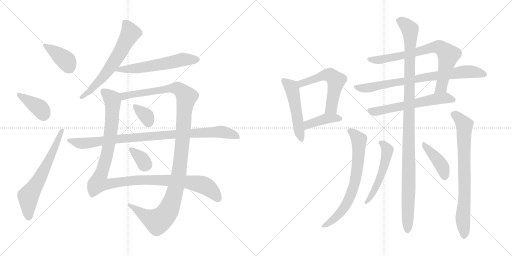
t = 0.00 s
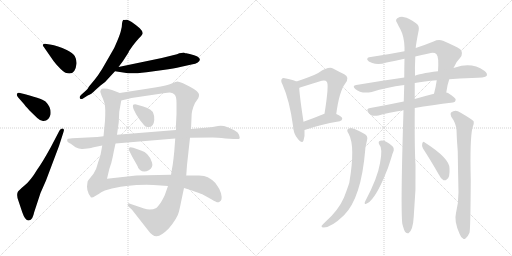
t = 3.28 s
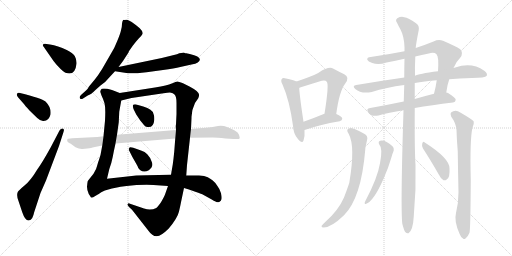
t = 6.56 s
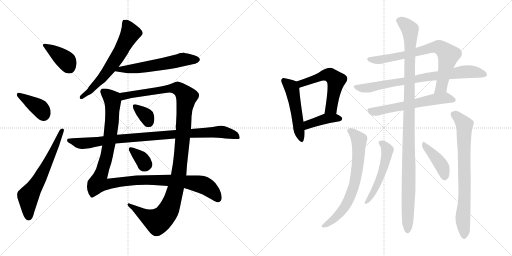
t = 9.84 s
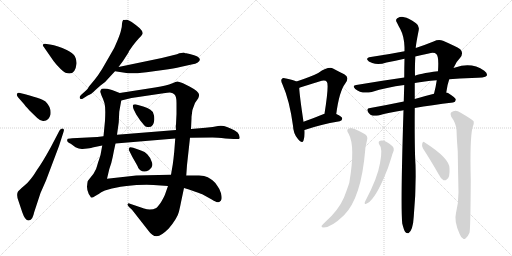
t = 13.11 s
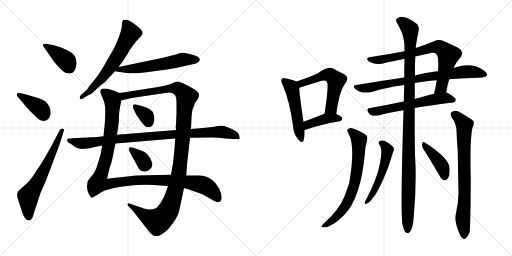
t = 16.39 s

The animated SVG that drew these frames (rendered in a browser with its animation timeline set to each time). Animation: 21 CSS @keyframes rules; one cycle of 16.39 s.

<svg version="1.1" viewBox="0 0 2048 1024" xmlns="http://www.w3.org/2000/svg">
  <g stroke="lightgray" stroke-dasharray="1,1" stroke-width="1" transform="scale(4, 4)">
    <line x1="0" y1="0" x2="256" y2="256"></line>
    <line x1="256" y1="0" x2="0" y2="256"></line>
    <line x1="128" y1="0" x2="128" y2="256"></line>
    <line x1="0" y1="128" x2="256" y2="128"></line>
    <line x1="256" y1="0" x2="512" y2="256"></line>
    <line x1="512" y1="0" x2="256" y2="256"></line>
    <line x1="384" y1="0" x2="384" y2="256"></line>
    <line x1="256" y1="128" x2="512" y2="128"></line>
  </g>
<g transform="scale(1, -1) translate(0, -850)">
   <style type="text/css">
    @keyframes keyframes0 {
      from {
       stroke: black;
       stroke-dashoffset: 390;
       stroke-width: 128;
       }
       56% {
       animation-timing-function: step-end;
       stroke: black;
       stroke-dashoffset: 0;
       stroke-width: 128;
       }
       to {
       stroke: black;
       stroke-width: 1024;
       }
       }
       #make-me-a-hanzi-animation-0 {
         animation: keyframes0 0.567383s both;
         animation-delay: 0.000000s;
         animation-timing-function: linear;
       }
    @keyframes keyframes1 {
      from {
       stroke: black;
       stroke-dashoffset: 386;
       stroke-width: 128;
       }
       56% {
       animation-timing-function: step-end;
       stroke: black;
       stroke-dashoffset: 0;
       stroke-width: 128;
       }
       to {
       stroke: black;
       stroke-width: 1024;
       }
       }
       #make-me-a-hanzi-animation-1 {
         animation: keyframes1 0.564128s both;
         animation-delay: 0.567383s;
         animation-timing-function: linear;
       }
    @keyframes keyframes2 {
      from {
       stroke: black;
       stroke-dashoffset: 636;
       stroke-width: 128;
       }
       67% {
       animation-timing-function: step-end;
       stroke: black;
       stroke-dashoffset: 0;
       stroke-width: 128;
       }
       to {
       stroke: black;
       stroke-width: 1024;
       }
       }
       #make-me-a-hanzi-animation-2 {
         animation: keyframes2 0.767578s both;
         animation-delay: 1.131511s;
         animation-timing-function: linear;
       }
    @keyframes keyframes3 {
      from {
       stroke: black;
       stroke-dashoffset: 626;
       stroke-width: 128;
       }
       67% {
       animation-timing-function: step-end;
       stroke: black;
       stroke-dashoffset: 0;
       stroke-width: 128;
       }
       to {
       stroke: black;
       stroke-width: 1024;
       }
       }
       #make-me-a-hanzi-animation-3 {
         animation: keyframes3 0.759440s both;
         animation-delay: 1.899089s;
         animation-timing-function: linear;
       }
    @keyframes keyframes4 {
      from {
       stroke: black;
       stroke-dashoffset: 581;
       stroke-width: 128;
       }
       65% {
       animation-timing-function: step-end;
       stroke: black;
       stroke-dashoffset: 0;
       stroke-width: 128;
       }
       to {
       stroke: black;
       stroke-width: 1024;
       }
       }
       #make-me-a-hanzi-animation-4 {
         animation: keyframes4 0.722819s both;
         animation-delay: 2.658529s;
         animation-timing-function: linear;
       }
    @keyframes keyframes5 {
      from {
       stroke: black;
       stroke-dashoffset: 1148;
       stroke-width: 128;
       }
       79% {
       animation-timing-function: step-end;
       stroke: black;
       stroke-dashoffset: 0;
       stroke-width: 128;
       }
       to {
       stroke: black;
       stroke-width: 1024;
       }
       }
       #make-me-a-hanzi-animation-5 {
         animation: keyframes5 1.184245s both;
         animation-delay: 3.381348s;
         animation-timing-function: linear;
       }
    @keyframes keyframes6 {
      from {
       stroke: black;
       stroke-dashoffset: 1188;
       stroke-width: 128;
       }
       79% {
       animation-timing-function: step-end;
       stroke: black;
       stroke-dashoffset: 0;
       stroke-width: 128;
       }
       to {
       stroke: black;
       stroke-width: 1024;
       }
       }
       #make-me-a-hanzi-animation-6 {
         animation: keyframes6 1.216797s both;
         animation-delay: 4.565593s;
         animation-timing-function: linear;
       }
    @keyframes keyframes7 {
      from {
       stroke: black;
       stroke-dashoffset: 344;
       stroke-width: 128;
       }
       53% {
       animation-timing-function: step-end;
       stroke: black;
       stroke-dashoffset: 0;
       stroke-width: 128;
       }
       to {
       stroke: black;
       stroke-width: 1024;
       }
       }
       #make-me-a-hanzi-animation-7 {
         animation: keyframes7 0.529948s both;
         animation-delay: 5.782390s;
         animation-timing-function: linear;
       }
    @keyframes keyframes8 {
      from {
       stroke: black;
       stroke-dashoffset: 343;
       stroke-width: 128;
       }
       53% {
       animation-timing-function: step-end;
       stroke: black;
       stroke-dashoffset: 0;
       stroke-width: 128;
       }
       to {
       stroke: black;
       stroke-width: 1024;
       }
       }
       #make-me-a-hanzi-animation-8 {
         animation: keyframes8 0.529134s both;
         animation-delay: 6.312338s;
         animation-timing-function: linear;
       }
    @keyframes keyframes9 {
      from {
       stroke: black;
       stroke-dashoffset: 940;
       stroke-width: 128;
       }
       75% {
       animation-timing-function: step-end;
       stroke: black;
       stroke-dashoffset: 0;
       stroke-width: 128;
       }
       to {
       stroke: black;
       stroke-width: 1024;
       }
       }
       #make-me-a-hanzi-animation-9 {
         animation: keyframes9 1.014974s both;
         animation-delay: 6.841472s;
         animation-timing-function: linear;
       }
    @keyframes keyframes10 {
      from {
       stroke: black;
       stroke-dashoffset: 507;
       stroke-width: 128;
       }
       62% {
       animation-timing-function: step-end;
       stroke: black;
       stroke-dashoffset: 0;
       stroke-width: 128;
       }
       to {
       stroke: black;
       stroke-width: 1024;
       }
       }
       #make-me-a-hanzi-animation-10 {
         animation: keyframes10 0.662598s both;
         animation-delay: 7.856446s;
         animation-timing-function: linear;
       }
    @keyframes keyframes11 {
      from {
       stroke: black;
       stroke-dashoffset: 558;
       stroke-width: 128;
       }
       64% {
       animation-timing-function: step-end;
       stroke: black;
       stroke-dashoffset: 0;
       stroke-width: 128;
       }
       to {
       stroke: black;
       stroke-width: 1024;
       }
       }
       #make-me-a-hanzi-animation-11 {
         animation: keyframes11 0.704102s both;
         animation-delay: 8.519044s;
         animation-timing-function: linear;
       }
    @keyframes keyframes12 {
      from {
       stroke: black;
       stroke-dashoffset: 404;
       stroke-width: 128;
       }
       57% {
       animation-timing-function: step-end;
       stroke: black;
       stroke-dashoffset: 0;
       stroke-width: 128;
       }
       to {
       stroke: black;
       stroke-width: 1024;
       }
       }
       #make-me-a-hanzi-animation-12 {
         animation: keyframes12 0.578776s both;
         animation-delay: 9.223146s;
         animation-timing-function: linear;
       }
    @keyframes keyframes13 {
      from {
       stroke: black;
       stroke-dashoffset: 751;
       stroke-width: 128;
       }
       71% {
       animation-timing-function: step-end;
       stroke: black;
       stroke-dashoffset: 0;
       stroke-width: 128;
       }
       to {
       stroke: black;
       stroke-width: 1024;
       }
       }
       #make-me-a-hanzi-animation-13 {
         animation: keyframes13 0.861165s both;
         animation-delay: 9.801922s;
         animation-timing-function: linear;
       }
    @keyframes keyframes14 {
      from {
       stroke: black;
       stroke-dashoffset: 780;
       stroke-width: 128;
       }
       72% {
       animation-timing-function: step-end;
       stroke: black;
       stroke-dashoffset: 0;
       stroke-width: 128;
       }
       to {
       stroke: black;
       stroke-width: 1024;
       }
       }
       #make-me-a-hanzi-animation-14 {
         animation: keyframes14 0.884766s both;
         animation-delay: 10.663087s;
         animation-timing-function: linear;
       }
    @keyframes keyframes15 {
      from {
       stroke: black;
       stroke-dashoffset: 597;
       stroke-width: 128;
       }
       66% {
       animation-timing-function: step-end;
       stroke: black;
       stroke-dashoffset: 0;
       stroke-width: 128;
       }
       to {
       stroke: black;
       stroke-width: 1024;
       }
       }
       #make-me-a-hanzi-animation-15 {
         animation: keyframes15 0.735840s both;
         animation-delay: 11.547853s;
         animation-timing-function: linear;
       }
    @keyframes keyframes16 {
      from {
       stroke: black;
       stroke-dashoffset: 1119;
       stroke-width: 128;
       }
       78% {
       animation-timing-function: step-end;
       stroke: black;
       stroke-dashoffset: 0;
       stroke-width: 128;
       }
       to {
       stroke: black;
       stroke-width: 1024;
       }
       }
       #make-me-a-hanzi-animation-16 {
         animation: keyframes16 1.160645s both;
         animation-delay: 12.283693s;
         animation-timing-function: linear;
       }
    @keyframes keyframes17 {
      from {
       stroke: black;
       stroke-dashoffset: 700;
       stroke-width: 128;
       }
       69% {
       animation-timing-function: step-end;
       stroke: black;
       stroke-dashoffset: 0;
       stroke-width: 128;
       }
       to {
       stroke: black;
       stroke-width: 1024;
       }
       }
       #make-me-a-hanzi-animation-17 {
         animation: keyframes17 0.819661s both;
         animation-delay: 13.444338s;
         animation-timing-function: linear;
       }
    @keyframes keyframes18 {
      from {
       stroke: black;
       stroke-dashoffset: 759;
       stroke-width: 128;
       }
       71% {
       animation-timing-function: step-end;
       stroke: black;
       stroke-dashoffset: 0;
       stroke-width: 128;
       }
       to {
       stroke: black;
       stroke-width: 1024;
       }
       }
       #make-me-a-hanzi-animation-18 {
         animation: keyframes18 0.867676s both;
         animation-delay: 14.263999s;
         animation-timing-function: linear;
       }
    @keyframes keyframes19 {
      from {
       stroke: black;
       stroke-dashoffset: 521;
       stroke-width: 128;
       }
       63% {
       animation-timing-function: step-end;
       stroke: black;
       stroke-dashoffset: 0;
       stroke-width: 128;
       }
       to {
       stroke: black;
       stroke-width: 1024;
       }
       }
       #make-me-a-hanzi-animation-19 {
         animation: keyframes19 0.673991s both;
         animation-delay: 15.131675s;
         animation-timing-function: linear;
       }
    @keyframes keyframes20 {
      from {
       stroke: black;
       stroke-dashoffset: 411;
       stroke-width: 128;
       }
       57% {
       animation-timing-function: step-end;
       stroke: black;
       stroke-dashoffset: 0;
       stroke-width: 128;
       }
       to {
       stroke: black;
       stroke-width: 1024;
       }
       }
       #make-me-a-hanzi-animation-20 {
         animation: keyframes20 0.584473s both;
         animation-delay: 15.805666s;
         animation-timing-function: linear;
       }
</style>
<path d="M 200.0 672.5 L 186.0 674.5 Q 176.0 676.5 172.0 672.5 Q 169.0 668.5 176.0 661.5 L 212.0 609.5 Q 214.0 605.5 233.0 584.5 Q 253.0 562.5 262.0 559.5 Q 301.0 545.5 306.0 595.5 Q 307.0 612.5 299.0 626.5 Q 291.0 639.5 267.0 650.5 Q 231.0 668.5 200.0 672.5 Z" fill="lightgray"></path> 
<path d="M 72.0 461.5 L 94.0 436.5 Q 99.0 429.5 118.0 408.5 L 149.0 378.5 Q 159.0 368.5 172.0 366.5 Q 195.0 364.5 202.0 392.5 Q 206.0 420.5 182.0 444.5 Q 166.0 457.5 80.0 478.5 Q 72.0 480.5 68.0 475.5 Q 65.0 469.5 72.0 461.5 Z" fill="lightgray"></path> 
<path d="M 238.0 328.5 L 203.0 261.5 Q 167.0 196.5 149.0 172.5 Q 122.0 127.5 98.0 108.5 Q 74.0 88.5 71.0 82.5 Q 65.0 67.5 74.0 46.5 L 89.0 1.5 Q 101.0 -33.5 115.0 -31.5 Q 124.0 -29.5 129.0 -21.5 Q 134.0 -11.5 137.0 2.5 L 162.0 78.5 L 184.0 128.5 L 236.0 266.5 L 254.0 322.5 Q 259.0 335.5 250.0 336.5 Q 243.0 336.5 238.0 328.5 Z" fill="lightgray"></path> 
<path d="M 488.0 755.5 Q 488.0 741.5 484.0 729.5 Q 482.0 717.5 469.0 686.5 Q 457.0 655.5 443.0 634.5 L 409.0 575.5 Q 393.0 549.5 380.0 533.5 L 356.0 504.5 Q 349.0 491.5 345.0 489.5 L 324.0 470.5 Q 316.0 462.5 320.0 456.5 Q 325.0 452.5 332.0 456.5 L 351.0 468.5 Q 363.0 471.5 384.0 492.5 L 402.0 508.5 Q 424.0 523.5 436.0 539.5 L 460.0 565.5 L 474.0 582.5 L 492.0 606.5 L 514.0 640.5 Q 514.0 642.5 517.0 647.5 L 531.0 667.5 Q 543.0 683.5 554.0 695.5 Q 566.0 706.5 570.0 714.5 Q 574.0 722.5 559.0 737.5 Q 520.0 770.5 508.0 771.5 Q 496.0 771.5 495.0 770.5 Q 491.0 771.5 488.0 755.5 Z" fill="lightgray"></path> 
<path d="M 460.0 565.5 L 512.0 557.5 Q 528.0 554.5 586.0 561.5 L 652.0 570.5 Q 698.0 576.5 721.0 582.5 L 766.0 592.5 Q 783.0 595.5 791.0 600.5 Q 818.0 620.5 759.0 634.5 L 745.0 637.5 Q 741.0 637.5 737.0 639.5 Q 731.0 640.5 708.0 633.5 L 647.0 618.5 L 474.0 582.5 C 445.0 576.5 430.0 570.5 460.0 565.5 Z" fill="lightgray"></path> 
<path d="M 479.0 478.5 L 448.0 490.5 Q 406.0 501.5 403.0 490.5 L 401.0 483.5 L 406.0 468.5 Q 413.0 454.5 418.0 437.5 Q 423.0 419.5 420.0 367.5 L 414.0 305.5 L 409.0 268.5 L 402.0 230.5 L 395.0 208.5 Q 393.0 204.5 389.0 189.5 Q 386.0 173.5 374.0 155.5 L 351.0 126.5 Q 349.0 118.5 348.0 103.5 Q 348.0 88.5 355.0 74.5 L 361.0 65.5 Q 363.0 60.5 366.0 60.5 Q 370.0 59.5 381.0 66.5 Q 393.0 72.5 405.0 81.5 Q 418.0 89.5 437.0 93.5 Q 454.0 99.5 506.0 106.5 Q 559.0 112.5 614.0 110.5 L 672.0 106.5 L 736.0 98.5 L 759.0 91.5 Q 802.0 76.5 809.0 73.5 L 847.0 52.5 Q 870.0 37.5 877.0 42.5 Q 885.0 46.5 886.0 53.5 Q 888.0 60.5 884.0 77.5 Q 880.0 93.5 869.0 107.5 Q 859.0 122.5 851.0 128.5 Q 844.0 134.5 831.0 141.5 Q 819.0 148.5 796.0 148.5 L 745.0 148.5 L 684.0 151.5 L 636.0 150.5 Q 606.0 150.5 588.0 149.5 L 545.0 148.5 L 428.0 135.5 L 437.0 173.5 Q 447.0 201.5 451.0 223.5 Q 455.0 245.5 462.0 276.5 L 468.0 311.5 L 475.0 361.5 L 477.0 403.5 L 485.0 448.5 C 490.0 474.5 490.0 474.5 479.0 478.5 Z" fill="lightgray"></path> 
<path d="M 764.0 334.5 L 766.0 378.5 Q 765.0 407.5 780.0 438.5 L 793.0 457.5 Q 797.0 466.5 796.0 472.5 Q 796.0 484.5 758.0 504.5 L 732.0 517.5 Q 714.0 524.5 709.0 524.5 Q 705.0 524.5 687.0 516.5 Q 670.0 508.5 620.0 500.5 L 479.0 478.5 C 449.0 473.5 456.0 441.5 485.0 448.5 L 526.0 458.5 L 654.0 477.5 Q 677.0 480.5 684.0 479.5 Q 691.0 478.5 698.0 472.5 Q 706.0 465.5 706.0 438.5 L 706.0 394.5 L 704.0 353.5 Q 702.0 346.5 704.0 330.5 L 701.0 296.5 L 697.0 244.5 Q 694.0 213.5 691.0 192.5 L 684.0 151.5 L 672.0 106.5 L 660.0 72.5 Q 656.0 62.5 644.0 41.5 Q 631.0 22.5 625.0 18.5 Q 603.0 7.5 576.0 16.5 L 520.0 35.5 Q 514.0 38.5 511.0 34.5 Q 508.0 30.5 516.0 22.5 L 528.0 11.5 L 593.0 -71.5 Q 610.0 -95.5 627.0 -94.5 Q 645.0 -93.5 675.0 -63.5 Q 710.0 -21.5 716.0 4.5 Q 722.0 30.5 725.0 46.5 L 736.0 98.5 L 745.0 148.5 L 748.0 190.5 L 760.0 299.5 L 764.0 334.5 Z" fill="lightgray"></path> 
<path d="M 534.0 414.5 L 545.0 392.5 L 561.0 368.5 Q 580.0 345.5 582.0 344.5 Q 614.0 333.5 617.0 370.5 Q 618.0 388.5 614.0 394.5 Q 610.0 414.5 573.0 424.5 L 545.0 432.5 Q 535.0 433.5 532.0 430.5 Q 530.0 426.5 534.0 414.5 Z" fill="lightgray"></path> 
<path d="M 564.0 248.5 L 533.0 259.5 Q 517.0 263.5 517.0 258.5 Q 513.0 253.5 517.0 247.5 L 529.0 223.5 L 550.0 186.5 Q 552.0 176.5 560.0 170.5 Q 576.0 157.5 595.0 169.5 Q 614.0 181.5 608.0 200.5 Q 603.0 219.5 589.0 233.5 Q 580.0 244.5 564.0 248.5 Z" fill="lightgray"></path> 
<path d="M 822.0 339.5 L 764.0 334.5 L 704.0 330.5 L 468.0 311.5 L 414.0 305.5 L 389.0 302.5 L 289.0 297.5 Q 272.0 296.5 270.0 294.5 Q 268.0 288.5 269.0 286.5 Q 269.0 282.5 283.0 275.5 L 302.0 261.5 Q 317.0 253.5 330.0 254.5 L 349.0 256.5 Q 368.0 259.5 370.0 260.5 L 409.0 268.5 L 462.0 276.5 L 701.0 296.5 L 760.0 299.5 L 850.0 300.5 Q 868.0 300.5 902.0 296.5 L 934.0 294.5 Q 957.0 292.5 959.0 297.5 Q 959.0 301.5 956.0 311.5 Q 953.0 321.5 939.0 328.5 Q 926.0 335.5 908.0 342.5 Q 891.0 349.5 872.0 346.5 Q 854.0 342.5 822.0 339.5 Z" fill="lightgray"></path> 
<path d="M 1186.0 524.5 Q 1174.0 530.5 1144.0 536.5 Q 1131.0 540.5 1128.0 535.5 Q 1121.0 528.5 1130.0 512.5 Q 1158.0 449.5 1172.0 347.5 Q 1173.0 316.5 1191.0 295.5 Q 1209.0 273.5 1214.0 288.5 Q 1220.0 304.5 1218.0 330.5 L 1214.0 363.5 Q 1198.0 469.5 1197.0 498.5 C 1196.0 520.5 1196.0 520.5 1186.0 524.5 Z" fill="lightgray"></path> 
<path d="M 1345.0 394.5 Q 1357.0 485.5 1381.0 516.5 Q 1400.0 541.5 1377.0 553.5 Q 1358.0 562.5 1332.0 576.5 Q 1314.0 585.5 1273.0 558.5 Q 1243.0 543.5 1186.0 524.5 C 1158.0 514.5 1169.0 486.5 1197.0 498.5 Q 1197.0 499.5 1200.0 500.5 L 1277.0 524.5 Q 1301.0 531.5 1307.0 523.5 Q 1317.0 514.5 1298.0 395.5 C 1293.0 365.5 1341.0 364.5 1345.0 394.5 Z" fill="lightgray"></path> 
<path d="M 1218.0 330.5 Q 1278.0 351.5 1359.0 365.5 Q 1369.0 368.5 1369.0 376.5 Q 1369.0 383.5 1345.0 394.5 L 1298.0 395.5 Q 1297.0 395.5 1295.0 394.5 Q 1249.0 375.5 1214.0 363.5 C 1186.0 353.5 1190.0 320.5 1218.0 330.5 Z" fill="lightgray"></path> 
<path d="M 1785.0 480.5 Q 1789.0 511.5 1797.0 533.5 L 1814.0 578.5 Q 1824.0 603.5 1840.0 618.5 Q 1856.0 637.5 1841.0 653.5 Q 1823.0 665.5 1772.0 687.5 Q 1754.0 694.5 1734.0 684.5 Q 1697.0 669.5 1663.0 658.5 L 1618.0 645.5 Q 1552.0 632.5 1483.0 622.5 Q 1467.0 621.5 1469.0 611.5 Q 1472.0 604.5 1489.0 598.5 Q 1513.0 588.5 1546.0 600.5 Q 1582.0 607.5 1618.0 615.5 L 1661.0 624.5 Q 1686.0 631.5 1715.0 636.5 Q 1737.0 642.5 1746.0 633.5 Q 1756.0 624.5 1752.0 565.5 L 1747.0 529.5 Q 1743.0 501.5 1736.0 475.5 C 1729.0 446.5 1780.0 450.5 1785.0 480.5 Z" fill="lightgray"></path> 
<path d="M 1797.0 533.5 Q 1837.0 537.5 1887.0 538.5 Q 1941.0 538.5 1947.0 547.5 Q 1951.0 557.5 1937.0 567.5 Q 1886.0 603.5 1821.0 580.5 Q 1817.0 580.5 1814.0 578.5 L 1752.0 565.5 Q 1673.0 555.5 1660.0 547.5 L 1617.0 540.5 Q 1526.0 527.5 1425.0 510.5 Q 1407.0 507.5 1421.0 494.5 Q 1445.0 473.5 1487.0 482.5 Q 1545.0 501.5 1617.0 510.5 L 1659.0 518.5 Q 1696.0 525.5 1747.0 529.5 L 1797.0 533.5 Z" fill="lightgray"></path> 
<path d="M 1659.0 418.5 Q 1726.0 430.5 1812.0 440.5 Q 1822.0 441.5 1823.0 451.5 Q 1824.0 458.5 1792.0 478.5 Q 1789.0 479.5 1785.0 480.5 L 1736.0 475.5 Q 1696.0 465.5 1659.0 454.5 L 1615.0 444.5 Q 1543.0 429.5 1481.0 418.5 Q 1462.0 417.5 1474.0 399.5 Q 1481.0 390.5 1491.0 387.5 Q 1501.0 386.5 1514.0 388.5 Q 1554.0 400.5 1614.0 409.5 L 1659.0 418.5 Z" fill="lightgray"></path> 
<path d="M 1609.0 -43.5 Q 1615.0 -68.5 1621.0 -77.5 Q 1627.0 -84.5 1634.0 -82.5 Q 1652.0 -70.5 1655.0 -15.5 Q 1665.0 89.5 1662.0 191.5 Q 1658.0 249.5 1659.0 418.5 L 1659.0 454.5 L 1659.0 518.5 L 1660.0 547.5 Q 1659.0 581.5 1661.0 617.5 L 1661.0 624.5 L 1663.0 658.5 Q 1663.0 670.5 1675.0 730.5 Q 1678.0 748.5 1664.0 757.5 Q 1633.0 779.5 1617.0 781.5 Q 1604.0 785.5 1589.0 777.5 Q 1580.0 770.5 1588.0 759.5 Q 1594.0 746.5 1601.0 734.5 Q 1617.0 704.5 1618.0 661.5 L 1618.0 645.5 L 1618.0 615.5 Q 1617.0 581.5 1617.0 540.5 L 1617.0 510.5 Q 1616.0 479.5 1615.0 444.5 L 1614.0 409.5 Q 1602.0 25.5 1609.0 -43.5 Z" fill="lightgray"></path> 
<path d="M 1395.0 314.5 Q 1422.0 265.5 1397.0 118.5 Q 1388.0 91.5 1376.0 60.5 Q 1354.0 9.5 1302.0 -36.5 Q 1289.0 -48.5 1286.0 -53.5 Q 1285.0 -59.5 1295.0 -59.5 Q 1325.0 -59.5 1376.0 -10.5 Q 1445.0 58.5 1461.0 251.5 Q 1461.0 257.5 1462.0 261.5 Q 1466.0 279.5 1468.0 289.5 Q 1474.0 307.5 1455.0 316.5 Q 1412.0 338.5 1399.0 337.5 Q 1381.0 334.5 1395.0 314.5 Z" fill="lightgray"></path> 
<path d="M 1824.0 -1.5 Q 1815.0 -34.5 1839.0 -86.5 Q 1845.0 -101.5 1852.0 -103.5 Q 1856.0 -109.5 1863.0 -102.5 Q 1870.0 -98.5 1878.0 -80.5 Q 1882.0 -65.5 1883.0 131.5 Q 1879.0 293.5 1890.0 340.5 Q 1897.0 353.5 1895.0 364.5 Q 1888.0 373.5 1841.0 400.5 Q 1822.0 413.5 1804.0 400.5 Q 1800.0 396.5 1805.0 383.5 Q 1824.0 358.5 1826.0 330.5 Q 1827.0 290.5 1831.0 245.5 Q 1832.0 167.5 1834.0 81.5 Q 1834.0 38.5 1824.0 -1.5 Z" fill="lightgray"></path> 
<path d="M 1517.0 272.5 Q 1532.0 257.5 1520.0 197.5 Q 1510.0 137.5 1461.0 45.5 Q 1458.0 41.5 1459.0 36.5 Q 1460.0 32.5 1463.0 34.5 Q 1494.0 43.5 1535.0 137.5 Q 1554.0 180.5 1564.0 215.5 Q 1570.0 237.5 1575.0 248.5 Q 1578.0 257.5 1570.0 265.5 Q 1540.0 292.5 1521.0 287.5 Q 1511.0 284.5 1517.0 272.5 Z" fill="lightgray"></path> 
<path d="M 1692.0 256.5 Q 1720.0 213.5 1754.0 154.5 Q 1763.0 135.5 1774.0 129.5 Q 1780.0 126.5 1788.0 133.5 Q 1800.0 140.5 1798.0 177.5 Q 1798.0 217.5 1699.0 280.5 Q 1692.0 286.5 1689.0 276.5 Q 1686.0 266.5 1692.0 256.5 Z" fill="lightgray"></path> 
      <clipPath id="make-me-a-hanzi-clip-0">
      <path d="M 200.0 672.5 L 186.0 674.5 Q 176.0 676.5 172.0 672.5 Q 169.0 668.5 176.0 661.5 L 212.0 609.5 Q 214.0 605.5 233.0 584.5 Q 253.0 562.5 262.0 559.5 Q 301.0 545.5 306.0 595.5 Q 307.0 612.5 299.0 626.5 Q 291.0 639.5 267.0 650.5 Q 231.0 668.5 200.0 672.5 Z" fill="lightgray"></path>
      </clipPath>
      <path clip-path="url(#make-me-a-hanzi-clip-0)" d="M 180.0 669.5 L 264.0 608.5 L 277.0 581.5 " fill="none" id="make-me-a-hanzi-animation-0" stroke-dasharray="262 524" stroke-linecap="round"></path>

      <clipPath id="make-me-a-hanzi-clip-1">
      <path d="M 72.0 461.5 L 94.0 436.5 Q 99.0 429.5 118.0 408.5 L 149.0 378.5 Q 159.0 368.5 172.0 366.5 Q 195.0 364.5 202.0 392.5 Q 206.0 420.5 182.0 444.5 Q 166.0 457.5 80.0 478.5 Q 72.0 480.5 68.0 475.5 Q 65.0 469.5 72.0 461.5 Z" fill="lightgray"></path>
      </clipPath>
      <path clip-path="url(#make-me-a-hanzi-clip-1)" d="M 76.0 470.5 L 161.0 416.5 L 175.0 390.5 " fill="none" id="make-me-a-hanzi-animation-1" stroke-dasharray="258 516" stroke-linecap="round"></path>

      <clipPath id="make-me-a-hanzi-clip-2">
      <path d="M 238.0 328.5 L 203.0 261.5 Q 167.0 196.5 149.0 172.5 Q 122.0 127.5 98.0 108.5 Q 74.0 88.5 71.0 82.5 Q 65.0 67.5 74.0 46.5 L 89.0 1.5 Q 101.0 -33.5 115.0 -31.5 Q 124.0 -29.5 129.0 -21.5 Q 134.0 -11.5 137.0 2.5 L 162.0 78.5 L 184.0 128.5 L 236.0 266.5 L 254.0 322.5 Q 259.0 335.5 250.0 336.5 Q 243.0 336.5 238.0 328.5 Z" fill="lightgray"></path>
      </clipPath>
      <path clip-path="url(#make-me-a-hanzi-clip-2)" d="M 114.0 -18.5 L 113.0 64.5 L 163.0 144.5 L 247.0 328.5 " fill="none" id="make-me-a-hanzi-animation-2" stroke-dasharray="508 1016" stroke-linecap="round"></path>

      <clipPath id="make-me-a-hanzi-clip-3">
      <path d="M 488.0 755.5 Q 488.0 741.5 484.0 729.5 Q 482.0 717.5 469.0 686.5 Q 457.0 655.5 443.0 634.5 L 409.0 575.5 Q 393.0 549.5 380.0 533.5 L 356.0 504.5 Q 349.0 491.5 345.0 489.5 L 324.0 470.5 Q 316.0 462.5 320.0 456.5 Q 325.0 452.5 332.0 456.5 L 351.0 468.5 Q 363.0 471.5 384.0 492.5 L 402.0 508.5 Q 424.0 523.5 436.0 539.5 L 460.0 565.5 L 474.0 582.5 L 492.0 606.5 L 514.0 640.5 Q 514.0 642.5 517.0 647.5 L 531.0 667.5 Q 543.0 683.5 554.0 695.5 Q 566.0 706.5 570.0 714.5 Q 574.0 722.5 559.0 737.5 Q 520.0 770.5 508.0 771.5 Q 496.0 771.5 495.0 770.5 Q 491.0 771.5 488.0 755.5 Z" fill="lightgray"></path>
      </clipPath>
      <path clip-path="url(#make-me-a-hanzi-clip-3)" d="M 502.0 758.5 L 517.0 733.5 L 520.0 715.5 L 486.0 650.5 L 406.0 535.5 L 356.0 483.5 L 326.0 462.5 " fill="none" id="make-me-a-hanzi-animation-3" stroke-dasharray="498 996" stroke-linecap="round"></path>

      <clipPath id="make-me-a-hanzi-clip-4">
      <path d="M 460.0 565.5 L 512.0 557.5 Q 528.0 554.5 586.0 561.5 L 652.0 570.5 Q 698.0 576.5 721.0 582.5 L 766.0 592.5 Q 783.0 595.5 791.0 600.5 Q 818.0 620.5 759.0 634.5 L 745.0 637.5 Q 741.0 637.5 737.0 639.5 Q 731.0 640.5 708.0 633.5 L 647.0 618.5 L 474.0 582.5 C 445.0 576.5 430.0 570.5 460.0 565.5 Z" fill="lightgray"></path>
      </clipPath>
      <path clip-path="url(#make-me-a-hanzi-clip-4)" d="M 467.0 566.5 L 477.0 572.5 L 554.0 577.5 L 734.0 612.5 L 787.0 612.5 " fill="none" id="make-me-a-hanzi-animation-4" stroke-dasharray="453 906" stroke-linecap="round"></path>

      <clipPath id="make-me-a-hanzi-clip-5">
      <path d="M 479.0 478.5 L 448.0 490.5 Q 406.0 501.5 403.0 490.5 L 401.0 483.5 L 406.0 468.5 Q 413.0 454.5 418.0 437.5 Q 423.0 419.5 420.0 367.5 L 414.0 305.5 L 409.0 268.5 L 402.0 230.5 L 395.0 208.5 Q 393.0 204.5 389.0 189.5 Q 386.0 173.5 374.0 155.5 L 351.0 126.5 Q 349.0 118.5 348.0 103.5 Q 348.0 88.5 355.0 74.5 L 361.0 65.5 Q 363.0 60.5 366.0 60.5 Q 370.0 59.5 381.0 66.5 Q 393.0 72.5 405.0 81.5 Q 418.0 89.5 437.0 93.5 Q 454.0 99.5 506.0 106.5 Q 559.0 112.5 614.0 110.5 L 672.0 106.5 L 736.0 98.5 L 759.0 91.5 Q 802.0 76.5 809.0 73.5 L 847.0 52.5 Q 870.0 37.5 877.0 42.5 Q 885.0 46.5 886.0 53.5 Q 888.0 60.5 884.0 77.5 Q 880.0 93.5 869.0 107.5 Q 859.0 122.5 851.0 128.5 Q 844.0 134.5 831.0 141.5 Q 819.0 148.5 796.0 148.5 L 745.0 148.5 L 684.0 151.5 L 636.0 150.5 Q 606.0 150.5 588.0 149.5 L 545.0 148.5 L 428.0 135.5 L 437.0 173.5 Q 447.0 201.5 451.0 223.5 Q 455.0 245.5 462.0 276.5 L 468.0 311.5 L 475.0 361.5 L 477.0 403.5 L 485.0 448.5 C 490.0 474.5 490.0 474.5 479.0 478.5 Z" fill="lightgray"></path>
      </clipPath>
      <path clip-path="url(#make-me-a-hanzi-clip-5)" d="M 413.0 483.5 L 449.0 453.5 L 449.0 383.5 L 426.0 222.5 L 393.0 118.5 L 426.0 113.5 L 553.0 130.5 L 736.0 124.5 L 813.0 110.5 L 848.0 86.5 L 872.0 56.5 " fill="none" id="make-me-a-hanzi-animation-5" stroke-dasharray="1020 2040" stroke-linecap="round"></path>

      <clipPath id="make-me-a-hanzi-clip-6">
      <path d="M 764.0 334.5 L 766.0 378.5 Q 765.0 407.5 780.0 438.5 L 793.0 457.5 Q 797.0 466.5 796.0 472.5 Q 796.0 484.5 758.0 504.5 L 732.0 517.5 Q 714.0 524.5 709.0 524.5 Q 705.0 524.5 687.0 516.5 Q 670.0 508.5 620.0 500.5 L 479.0 478.5 C 449.0 473.5 456.0 441.5 485.0 448.5 L 526.0 458.5 L 654.0 477.5 Q 677.0 480.5 684.0 479.5 Q 691.0 478.5 698.0 472.5 Q 706.0 465.5 706.0 438.5 L 706.0 394.5 L 704.0 353.5 Q 702.0 346.5 704.0 330.5 L 701.0 296.5 L 697.0 244.5 Q 694.0 213.5 691.0 192.5 L 684.0 151.5 L 672.0 106.5 L 660.0 72.5 Q 656.0 62.5 644.0 41.5 Q 631.0 22.5 625.0 18.5 Q 603.0 7.5 576.0 16.5 L 520.0 35.5 Q 514.0 38.5 511.0 34.5 Q 508.0 30.5 516.0 22.5 L 528.0 11.5 L 593.0 -71.5 Q 610.0 -95.5 627.0 -94.5 Q 645.0 -93.5 675.0 -63.5 Q 710.0 -21.5 716.0 4.5 Q 722.0 30.5 725.0 46.5 L 736.0 98.5 L 745.0 148.5 L 748.0 190.5 L 760.0 299.5 L 764.0 334.5 Z" fill="lightgray"></path>
      </clipPath>
      <path clip-path="url(#make-me-a-hanzi-clip-6)" d="M 490.0 457.5 L 496.0 466.5 L 520.0 472.5 L 690.0 497.5 L 716.0 494.5 L 746.0 463.5 L 716.0 157.5 L 693.0 60.5 L 671.0 5.5 L 657.0 -14.5 L 628.0 -34.5 L 582.0 -13.5 L 516.0 29.5 " fill="none" id="make-me-a-hanzi-animation-6" stroke-dasharray="1060 2120" stroke-linecap="round"></path>

      <clipPath id="make-me-a-hanzi-clip-7">
      <path d="M 534.0 414.5 L 545.0 392.5 L 561.0 368.5 Q 580.0 345.5 582.0 344.5 Q 614.0 333.5 617.0 370.5 Q 618.0 388.5 614.0 394.5 Q 610.0 414.5 573.0 424.5 L 545.0 432.5 Q 535.0 433.5 532.0 430.5 Q 530.0 426.5 534.0 414.5 Z" fill="lightgray"></path>
      </clipPath>
      <path clip-path="url(#make-me-a-hanzi-clip-7)" d="M 539.0 426.5 L 585.0 387.5 L 593.0 361.5 " fill="none" id="make-me-a-hanzi-animation-7" stroke-dasharray="216 432" stroke-linecap="round"></path>

      <clipPath id="make-me-a-hanzi-clip-8">
      <path d="M 564.0 248.5 L 533.0 259.5 Q 517.0 263.5 517.0 258.5 Q 513.0 253.5 517.0 247.5 L 529.0 223.5 L 550.0 186.5 Q 552.0 176.5 560.0 170.5 Q 576.0 157.5 595.0 169.5 Q 614.0 181.5 608.0 200.5 Q 603.0 219.5 589.0 233.5 Q 580.0 244.5 564.0 248.5 Z" fill="lightgray"></path>
      </clipPath>
      <path clip-path="url(#make-me-a-hanzi-clip-8)" d="M 524.0 253.5 L 586.0 192.5 " fill="none" id="make-me-a-hanzi-animation-8" stroke-dasharray="215 430" stroke-linecap="round"></path>

      <clipPath id="make-me-a-hanzi-clip-9">
      <path d="M 822.0 339.5 L 764.0 334.5 L 704.0 330.5 L 468.0 311.5 L 414.0 305.5 L 389.0 302.5 L 289.0 297.5 Q 272.0 296.5 270.0 294.5 Q 268.0 288.5 269.0 286.5 Q 269.0 282.5 283.0 275.5 L 302.0 261.5 Q 317.0 253.5 330.0 254.5 L 349.0 256.5 Q 368.0 259.5 370.0 260.5 L 409.0 268.5 L 462.0 276.5 L 701.0 296.5 L 760.0 299.5 L 850.0 300.5 Q 868.0 300.5 902.0 296.5 L 934.0 294.5 Q 957.0 292.5 959.0 297.5 Q 959.0 301.5 956.0 311.5 Q 953.0 321.5 939.0 328.5 Q 926.0 335.5 908.0 342.5 Q 891.0 349.5 872.0 346.5 Q 854.0 342.5 822.0 339.5 Z" fill="lightgray"></path>
      </clipPath>
      <path clip-path="url(#make-me-a-hanzi-clip-9)" d="M 275.0 289.5 L 317.0 277.5 L 353.0 278.5 L 493.0 297.5 L 871.0 323.5 L 926.0 314.5 L 952.0 303.5 " fill="none" id="make-me-a-hanzi-animation-9" stroke-dasharray="812 1624" stroke-linecap="round"></path>

      <clipPath id="make-me-a-hanzi-clip-10">
      <path d="M 1186.0 524.5 Q 1174.0 530.5 1144.0 536.5 Q 1131.0 540.5 1128.0 535.5 Q 1121.0 528.5 1130.0 512.5 Q 1158.0 449.5 1172.0 347.5 Q 1173.0 316.5 1191.0 295.5 Q 1209.0 273.5 1214.0 288.5 Q 1220.0 304.5 1218.0 330.5 L 1214.0 363.5 Q 1198.0 469.5 1197.0 498.5 C 1196.0 520.5 1196.0 520.5 1186.0 524.5 Z" fill="lightgray"></path>
      </clipPath>
      <path clip-path="url(#make-me-a-hanzi-clip-10)" d="M 1135.0 528.5 L 1164.0 502.5 L 1171.0 484.5 L 1203.0 294.5 " fill="none" id="make-me-a-hanzi-animation-10" stroke-dasharray="379 758" stroke-linecap="round"></path>

      <clipPath id="make-me-a-hanzi-clip-11">
      <path d="M 1345.0 394.5 Q 1357.0 485.5 1381.0 516.5 Q 1400.0 541.5 1377.0 553.5 Q 1358.0 562.5 1332.0 576.5 Q 1314.0 585.5 1273.0 558.5 Q 1243.0 543.5 1186.0 524.5 C 1158.0 514.5 1169.0 486.5 1197.0 498.5 Q 1197.0 499.5 1200.0 500.5 L 1277.0 524.5 Q 1301.0 531.5 1307.0 523.5 Q 1317.0 514.5 1298.0 395.5 C 1293.0 365.5 1341.0 364.5 1345.0 394.5 Z" fill="lightgray"></path>
      </clipPath>
      <path clip-path="url(#make-me-a-hanzi-clip-11)" d="M 1195.0 505.5 L 1205.0 516.5 L 1292.0 548.5 L 1325.0 547.5 L 1345.0 528.5 L 1325.0 417.5 L 1306.0 407.5 " fill="none" id="make-me-a-hanzi-animation-11" stroke-dasharray="430 860" stroke-linecap="round"></path>

      <clipPath id="make-me-a-hanzi-clip-12">
      <path d="M 1218.0 330.5 Q 1278.0 351.5 1359.0 365.5 Q 1369.0 368.5 1369.0 376.5 Q 1369.0 383.5 1345.0 394.5 L 1298.0 395.5 Q 1297.0 395.5 1295.0 394.5 Q 1249.0 375.5 1214.0 363.5 C 1186.0 353.5 1190.0 320.5 1218.0 330.5 Z" fill="lightgray"></path>
      </clipPath>
      <path clip-path="url(#make-me-a-hanzi-clip-12)" d="M 1223.0 336.5 L 1238.0 355.5 L 1305.0 376.5 L 1359.0 375.5 " fill="none" id="make-me-a-hanzi-animation-12" stroke-dasharray="276 552" stroke-linecap="round"></path>

      <clipPath id="make-me-a-hanzi-clip-13">
      <path d="M 1785.0 480.5 Q 1789.0 511.5 1797.0 533.5 L 1814.0 578.5 Q 1824.0 603.5 1840.0 618.5 Q 1856.0 637.5 1841.0 653.5 Q 1823.0 665.5 1772.0 687.5 Q 1754.0 694.5 1734.0 684.5 Q 1697.0 669.5 1663.0 658.5 L 1618.0 645.5 Q 1552.0 632.5 1483.0 622.5 Q 1467.0 621.5 1469.0 611.5 Q 1472.0 604.5 1489.0 598.5 Q 1513.0 588.5 1546.0 600.5 Q 1582.0 607.5 1618.0 615.5 L 1661.0 624.5 Q 1686.0 631.5 1715.0 636.5 Q 1737.0 642.5 1746.0 633.5 Q 1756.0 624.5 1752.0 565.5 L 1747.0 529.5 Q 1743.0 501.5 1736.0 475.5 C 1729.0 446.5 1780.0 450.5 1785.0 480.5 Z" fill="lightgray"></path>
      </clipPath>
      <path clip-path="url(#make-me-a-hanzi-clip-13)" d="M 1477.0 613.5 L 1534.0 612.5 L 1735.0 661.5 L 1759.0 660.5 L 1793.0 630.5 L 1766.0 504.5 L 1742.0 481.5 " fill="none" id="make-me-a-hanzi-animation-13" stroke-dasharray="623 1246" stroke-linecap="round"></path>

      <clipPath id="make-me-a-hanzi-clip-14">
      <path d="M 1797.0 533.5 Q 1837.0 537.5 1887.0 538.5 Q 1941.0 538.5 1947.0 547.5 Q 1951.0 557.5 1937.0 567.5 Q 1886.0 603.5 1821.0 580.5 Q 1817.0 580.5 1814.0 578.5 L 1752.0 565.5 Q 1673.0 555.5 1660.0 547.5 L 1617.0 540.5 Q 1526.0 527.5 1425.0 510.5 Q 1407.0 507.5 1421.0 494.5 Q 1445.0 473.5 1487.0 482.5 Q 1545.0 501.5 1617.0 510.5 L 1659.0 518.5 Q 1696.0 525.5 1747.0 529.5 L 1797.0 533.5 Z" fill="lightgray"></path>
      </clipPath>
      <path clip-path="url(#make-me-a-hanzi-clip-14)" d="M 1423.0 502.5 L 1464.0 497.5 L 1701.0 542.5 L 1862.0 563.5 L 1940.0 552.5 " fill="none" id="make-me-a-hanzi-animation-14" stroke-dasharray="652 1304" stroke-linecap="round"></path>

      <clipPath id="make-me-a-hanzi-clip-15">
      <path d="M 1659.0 418.5 Q 1726.0 430.5 1812.0 440.5 Q 1822.0 441.5 1823.0 451.5 Q 1824.0 458.5 1792.0 478.5 Q 1789.0 479.5 1785.0 480.5 L 1736.0 475.5 Q 1696.0 465.5 1659.0 454.5 L 1615.0 444.5 Q 1543.0 429.5 1481.0 418.5 Q 1462.0 417.5 1474.0 399.5 Q 1481.0 390.5 1491.0 387.5 Q 1501.0 386.5 1514.0 388.5 Q 1554.0 400.5 1614.0 409.5 L 1659.0 418.5 Z" fill="lightgray"></path>
      </clipPath>
      <path clip-path="url(#make-me-a-hanzi-clip-15)" d="M 1479.0 408.5 L 1515.0 406.5 L 1744.0 454.5 L 1791.0 458.5 L 1813.0 450.5 " fill="none" id="make-me-a-hanzi-animation-15" stroke-dasharray="469 938" stroke-linecap="round"></path>

      <clipPath id="make-me-a-hanzi-clip-16">
      <path d="M 1609.0 -43.5 Q 1615.0 -68.5 1621.0 -77.5 Q 1627.0 -84.5 1634.0 -82.5 Q 1652.0 -70.5 1655.0 -15.5 Q 1665.0 89.5 1662.0 191.5 Q 1658.0 249.5 1659.0 418.5 L 1659.0 454.5 L 1659.0 518.5 L 1660.0 547.5 Q 1659.0 581.5 1661.0 617.5 L 1661.0 624.5 L 1663.0 658.5 Q 1663.0 670.5 1675.0 730.5 Q 1678.0 748.5 1664.0 757.5 Q 1633.0 779.5 1617.0 781.5 Q 1604.0 785.5 1589.0 777.5 Q 1580.0 770.5 1588.0 759.5 Q 1594.0 746.5 1601.0 734.5 Q 1617.0 704.5 1618.0 661.5 L 1618.0 645.5 L 1618.0 615.5 Q 1617.0 581.5 1617.0 540.5 L 1617.0 510.5 Q 1616.0 479.5 1615.0 444.5 L 1614.0 409.5 Q 1602.0 25.5 1609.0 -43.5 Z" fill="lightgray"></path>
      </clipPath>
      <path clip-path="url(#make-me-a-hanzi-clip-16)" d="M 1596.0 768.5 L 1616.0 757.5 L 1640.0 732.5 L 1642.0 704.5 L 1630.0 -72.5 " fill="none" id="make-me-a-hanzi-animation-16" stroke-dasharray="991 1982" stroke-linecap="round"></path>

      <clipPath id="make-me-a-hanzi-clip-17">
      <path d="M 1395.0 314.5 Q 1422.0 265.5 1397.0 118.5 Q 1388.0 91.5 1376.0 60.5 Q 1354.0 9.5 1302.0 -36.5 Q 1289.0 -48.5 1286.0 -53.5 Q 1285.0 -59.5 1295.0 -59.5 Q 1325.0 -59.5 1376.0 -10.5 Q 1445.0 58.5 1461.0 251.5 Q 1461.0 257.5 1462.0 261.5 Q 1466.0 279.5 1468.0 289.5 Q 1474.0 307.5 1455.0 316.5 Q 1412.0 338.5 1399.0 337.5 Q 1381.0 334.5 1395.0 314.5 Z" fill="lightgray"></path>
      </clipPath>
      <path clip-path="url(#make-me-a-hanzi-clip-17)" d="M 1400.0 325.5 L 1433.0 296.5 L 1436.0 286.5 L 1434.0 222.5 L 1419.0 117.5 L 1395.0 52.5 L 1373.0 13.5 L 1330.0 -31.5 L 1293.0 -53.5 " fill="none" id="make-me-a-hanzi-animation-17" stroke-dasharray="572 1144" stroke-linecap="round"></path>

      <clipPath id="make-me-a-hanzi-clip-18">
      <path d="M 1824.0 -1.5 Q 1815.0 -34.5 1839.0 -86.5 Q 1845.0 -101.5 1852.0 -103.5 Q 1856.0 -109.5 1863.0 -102.5 Q 1870.0 -98.5 1878.0 -80.5 Q 1882.0 -65.5 1883.0 131.5 Q 1879.0 293.5 1890.0 340.5 Q 1897.0 353.5 1895.0 364.5 Q 1888.0 373.5 1841.0 400.5 Q 1822.0 413.5 1804.0 400.5 Q 1800.0 396.5 1805.0 383.5 Q 1824.0 358.5 1826.0 330.5 Q 1827.0 290.5 1831.0 245.5 Q 1832.0 167.5 1834.0 81.5 Q 1834.0 38.5 1824.0 -1.5 Z" fill="lightgray"></path>
      </clipPath>
      <path clip-path="url(#make-me-a-hanzi-clip-18)" d="M 1814.0 394.5 L 1857.0 350.5 L 1860.0 67.5 L 1851.0 -19.5 L 1856.0 -90.5 " fill="none" id="make-me-a-hanzi-animation-18" stroke-dasharray="631 1262" stroke-linecap="round"></path>

      <clipPath id="make-me-a-hanzi-clip-19">
      <path d="M 1517.0 272.5 Q 1532.0 257.5 1520.0 197.5 Q 1510.0 137.5 1461.0 45.5 Q 1458.0 41.5 1459.0 36.5 Q 1460.0 32.5 1463.0 34.5 Q 1494.0 43.5 1535.0 137.5 Q 1554.0 180.5 1564.0 215.5 Q 1570.0 237.5 1575.0 248.5 Q 1578.0 257.5 1570.0 265.5 Q 1540.0 292.5 1521.0 287.5 Q 1511.0 284.5 1517.0 272.5 Z" fill="lightgray"></path>
      </clipPath>
      <path clip-path="url(#make-me-a-hanzi-clip-19)" d="M 1527.0 277.5 L 1549.0 251.5 L 1544.0 215.5 L 1519.0 131.5 L 1492.0 77.5 L 1463.0 40.5 " fill="none" id="make-me-a-hanzi-animation-19" stroke-dasharray="393 786" stroke-linecap="round"></path>

      <clipPath id="make-me-a-hanzi-clip-20">
      <path d="M 1692.0 256.5 Q 1720.0 213.5 1754.0 154.5 Q 1763.0 135.5 1774.0 129.5 Q 1780.0 126.5 1788.0 133.5 Q 1800.0 140.5 1798.0 177.5 Q 1798.0 217.5 1699.0 280.5 Q 1692.0 286.5 1689.0 276.5 Q 1686.0 266.5 1692.0 256.5 Z" fill="lightgray"></path>
      </clipPath>
      <path clip-path="url(#make-me-a-hanzi-clip-20)" d="M 1697.0 270.5 L 1762.0 195.5 L 1775.0 167.5 L 1778.0 142.5 " fill="none" id="make-me-a-hanzi-animation-20" stroke-dasharray="283 566" stroke-linecap="round"></path>

</g>
</svg>
